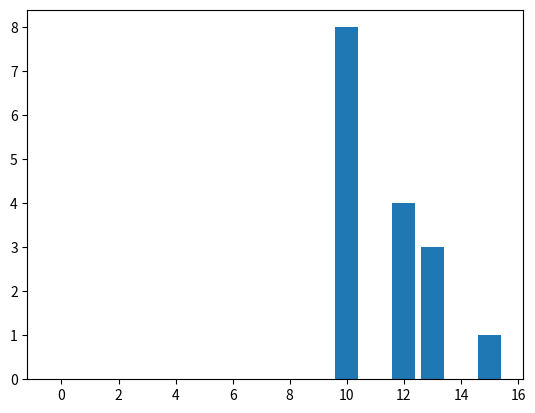

The script that saved this image:
import numpy as np
import math as m
import matplotlib.pyplot as plt

# # image enhancement
# # initial array
# arr = np.array([[80, 80, 100, 100], [70, 80, 90, 100], [85, 85, 95, 90], [100, 110, 100, 95]])
# n = len(arr)
# r = [0, 255]
# print("Initial array: ")
# print(arr)
# print()

# x1 = 85
# x2 = 95
# y1 = 50
# y2 = 200
# print("x1 = ", x1)
# print("x2 = ", x2)
# print("y1 = ", y1)
# print("y2 = ", y2)

# # contrast stretching
# arr2 = arr.copy()
# for i in range(n):
#     for j in range(n):
#         if arr2[i][j] < x1:
#             arr2[i][j] = (arr2[i][j] - r[0]) * ((y1 - r[0]) / (x1 - r[0])) + r[0]
#         elif arr2[i][j] > x2:
#             arr2[i][j] = (arr2[i][j] - r[1]) * ((y2 - r[1]) / (x2 - r[1])) + r[1]
#         else:
#             arr2[i][j] = (arr2[i][j] - x1) * ((y2 - y1) / (x2 - x1)) + y1
# print("Histogram equalization: ")
# print(arr2)
# print()

# # histogram
# hist = np.zeros(256)
# for i in range(n):
#     for j in range(n):
#         hist[arr[i][j]] += 1
# print("Histogram: ")
# # drawing histogram
# plt.bar(range(256), hist)
# plt.show()

arr3 = np.array([[10, 10, 15, 13], [13, 12, 13, 12], [10, 10, 10, 10], [12, 12, 10, 10]])
n = len(arr3)
r = [0, 15]
print("Initial array: ")
print(arr3)
print()

# histogram
hist = np.zeros(16)
for i in range(n):
    for j in range(n):
        hist[arr3[i][j]] += 1
print("Histogram: ")
# drawing histogram
plt.bar(range(16), hist)
plt.show()

# histogram equalization
arr4 = arr3.copy()
for i in range(n):
    for j in range(n):
        arr4[i][j] = (arr4[i][j] - r[0]) * ((r[1] - r[0]) / (n * n - 1)) + r[0]
print("Histogram equalization: ")
print(arr4)
print()
